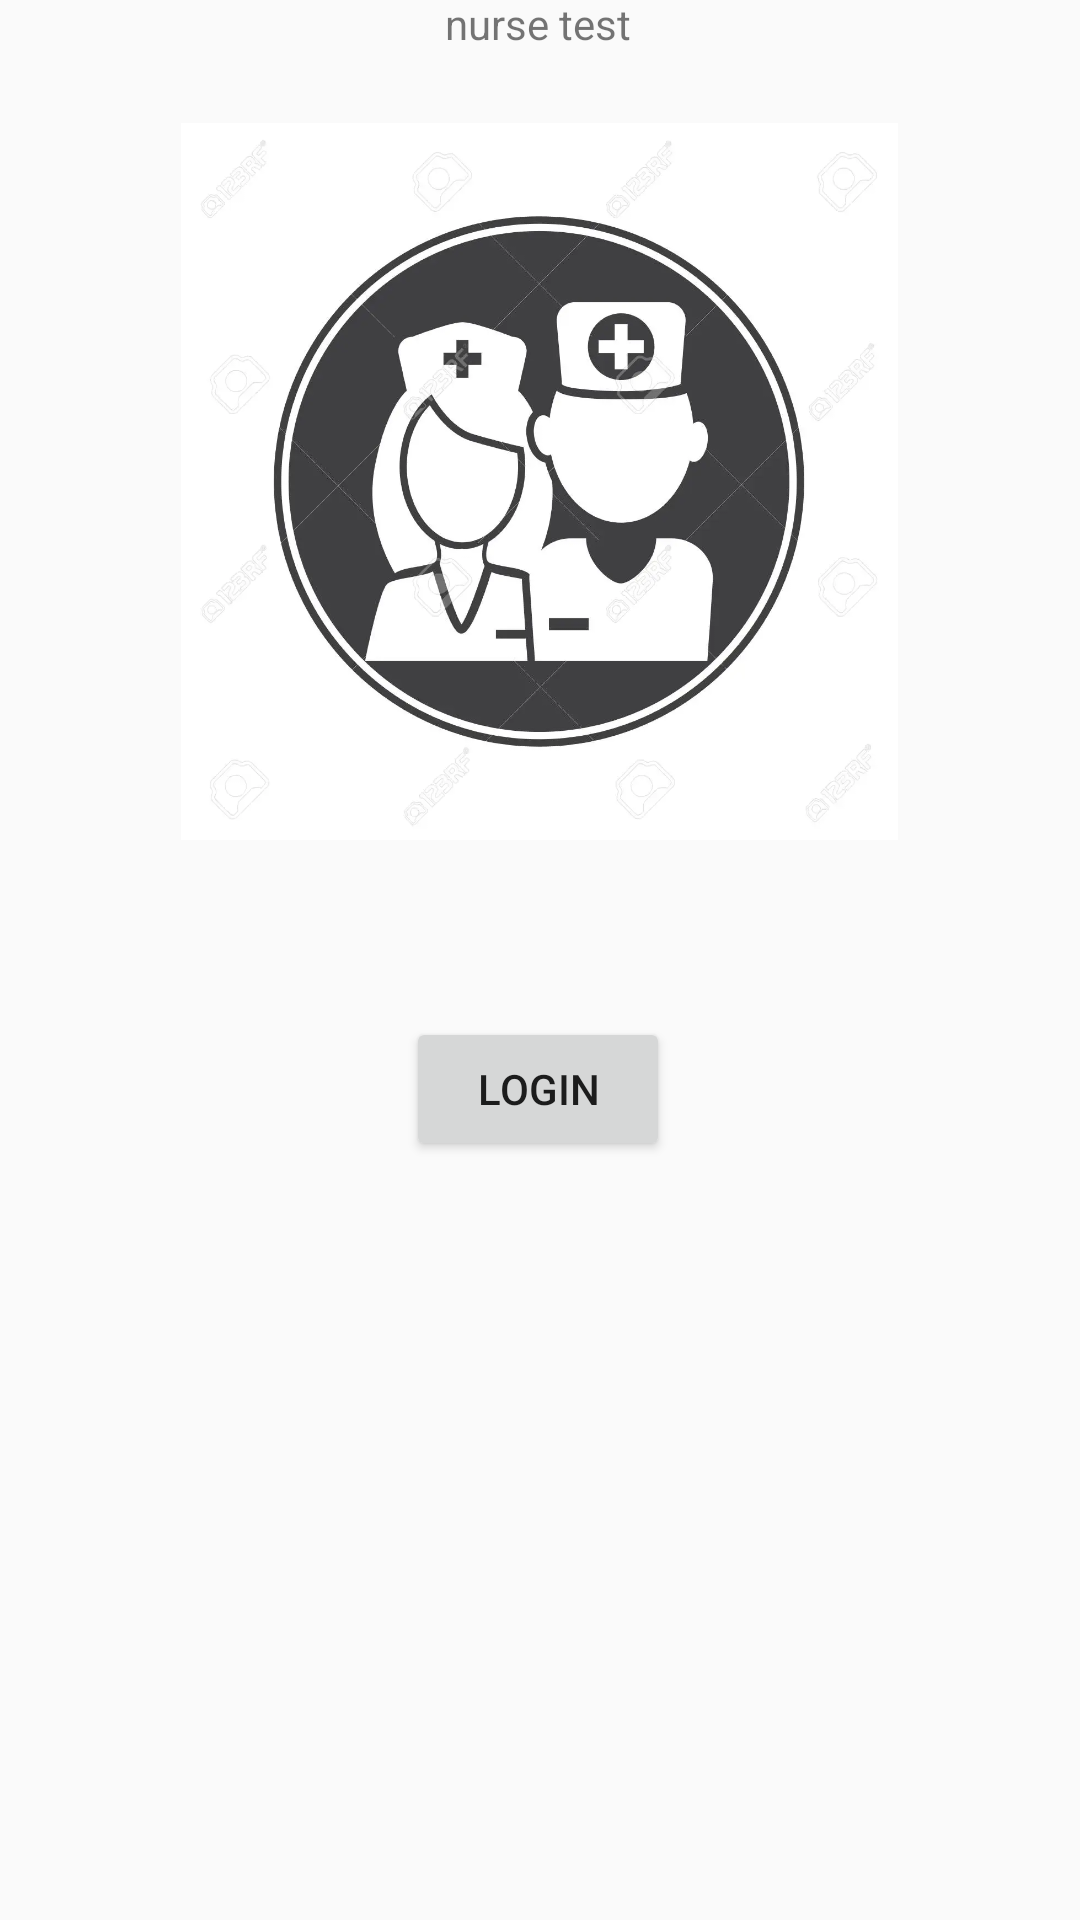

Android layout source for this screen:
<!-- AndroidManifest.xml: application theme Theme.Comp304_lab04 -->
<!-- res/layout/activity_main.xml -->
<?xml version="1.0" encoding="utf-8"?>
<androidx.constraintlayout.widget.ConstraintLayout xmlns:android="http://schemas.android.com/apk/res/android"
    xmlns:app="http://schemas.android.com/apk/res-auto"
    xmlns:tools="http://schemas.android.com/tools"
    android:layout_width="match_parent"
    android:layout_height="match_parent"
    tools:context=".MainActivity">


    <TextView
        android:id="@+id/textView"
        android:layout_width="413dp"
        android:layout_height="0dp"
        android:layout_marginBottom="369dp"
        android:background="#C8C8C8"
        android:text="Lab 4"
        android:textAlignment="center"
        android:textSize="36sp"
        android:textStyle="bold"
        app:layout_constraintBottom_toTopOf="@+id/button"
        app:layout_constraintEnd_toEndOf="parent"
        app:layout_constraintStart_toStartOf="parent"
        app:layout_constraintTop_toTopOf="parent" />

    <Button
        android:id="@+id/button"
        android:layout_width="wrap_content"
        android:layout_height="wrap_content"
        android:layout_marginBottom="253dp"
        android:text="login"
        app:layout_constraintBottom_toBottomOf="parent"
        app:layout_constraintEnd_toEndOf="parent"
        app:layout_constraintHorizontal_bias="0.498"
        app:layout_constraintStart_toStartOf="parent"
        app:layout_constraintTop_toBottomOf="@+id/textView" />

    <ImageView
        android:id="@+id/imageView"
        android:layout_width="290dp"
        android:layout_height="239dp"
        android:layout_marginTop="11dp"
        app:layout_constraintEnd_toEndOf="parent"
        app:layout_constraintHorizontal_bias="0.495"
        app:layout_constraintStart_toStartOf="parent"
        app:layout_constraintTop_toBottomOf="@+id/textView2"
        app:srcCompat="@drawable/nurse" />

    <TextView
        android:id="@+id/textView2"
        android:layout_width="166dp"
        android:layout_height="32dp"
        android:layout_marginTop="28dp"
        android:text="nurse test"
        android:textAlignment="center"
        app:layout_constraintEnd_toEndOf="parent"
        app:layout_constraintHorizontal_bias="0.497"
        app:layout_constraintStart_toStartOf="parent"
        app:layout_constraintTop_toBottomOf="@+id/textView" />
</androidx.constraintlayout.widget.ConstraintLayout>
<!-- resources referenced by this layout -->
<resources>
  <!-- drawable nurse: jpg bitmap (drawable-v24, 38892 bytes) -->
  <style name="Theme.Comp304_lab04" parent="Theme.AppCompat.Light">
          
          <item name="colorPrimary">@color/purple_500</item>
          <item name="colorPrimaryVariant">@color/purple_700</item>
          <item name="colorOnPrimary">@color/white</item>
          
          <item name="colorSecondary">@color/teal_200</item>
          <item name="colorSecondaryVariant">@color/teal_700</item>
          <item name="colorOnSecondary">@color/black</item>
          
          <item name="android:statusBarColor" tools:targetApi="l">?attr/colorPrimaryVariant</item>
          
      </style>
  <!-- not gathered from this repository: default colours our renderer supplied (Android Studio template values) -->
  <color name="purple_500">#FF6200EE</color>
  <color name="purple_700">#FF3700B3</color>
  <color name="teal_200">#FF03DAC5</color>
  <color name="teal_700">#FF018786</color>
  <color name="black">#FF000000</color>
  <color name="white">#FFFFFFFF</color>
</resources>
